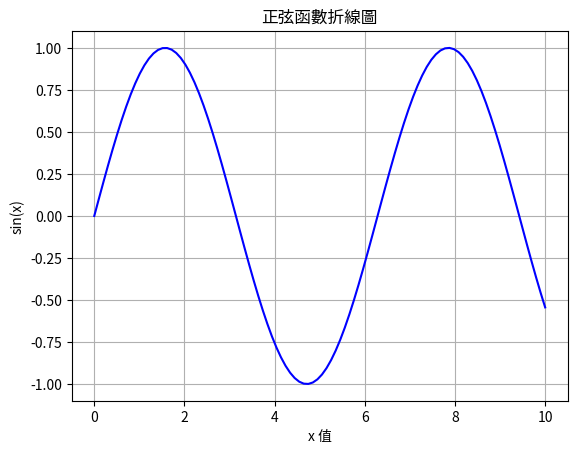
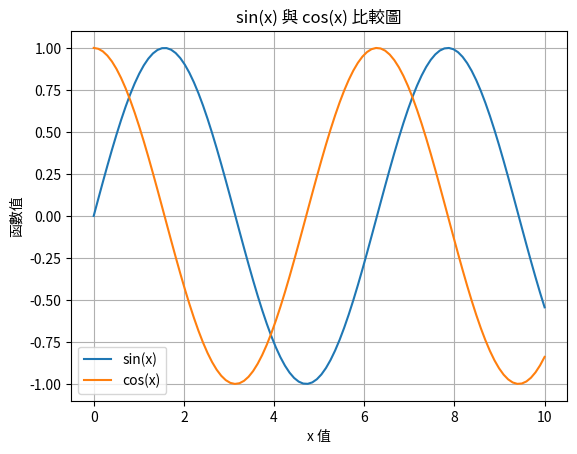
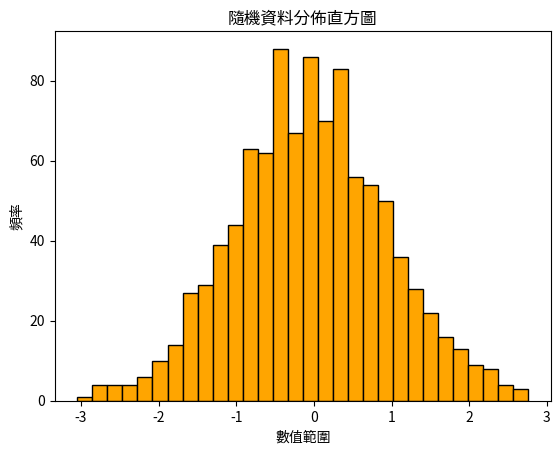
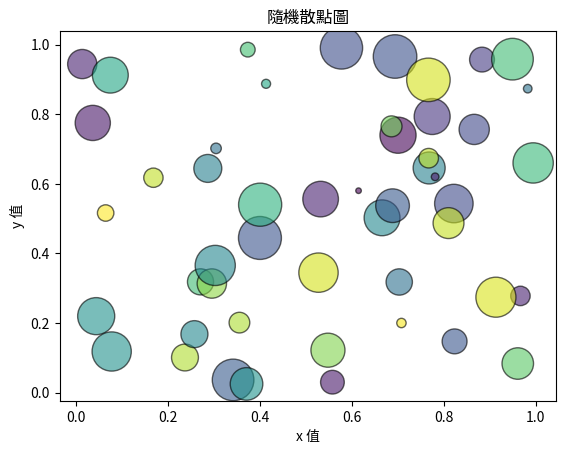
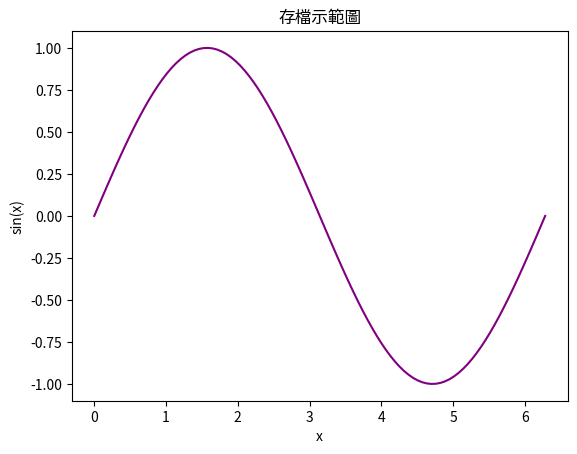

Write the Python code that produced these figures, in order.

import numpy as np
import matplotlib.pyplot as plt

# 設定亂數種子，讓結果固定
np.random.seed(0)



x = np.linspace(0, 10, 100)
y = np.sin(x)

plt.figure()
plt.plot(x, y, color='blue')
plt.title("正弦函數折線圖")
plt.xlabel("x 值")
plt.ylabel("sin(x)")
plt.grid(True)
plt.show()



plt.figure()
plt.plot(x, np.sin(x), label="sin(x)")
plt.plot(x, np.cos(x), label="cos(x)")
plt.title("sin(x) 與 cos(x) 比較圖")
plt.xlabel("x 值")
plt.ylabel("函數值")
plt.legend()
plt.grid(True)
plt.show()



data = np.random.randn(1000)

plt.figure()
plt.hist(data, bins=30, color='orange', edgecolor='black')
plt.title("隨機資料分佈直方圖")
plt.xlabel("數值範圍")
plt.ylabel("頻率")
plt.show()



x = np.random.rand(50)
y = np.random.rand(50)
colors = np.random.rand(50)
sizes = 1000 * np.random.rand(50)

plt.figure()
plt.scatter(x, y, s=sizes, c=colors, alpha=0.6, edgecolors='black')
plt.title("隨機散點圖")
plt.xlabel("x 值")
plt.ylabel("y 值")
plt.show()



x = np.linspace(0, 2*np.pi, 100)
y = np.sin(x)

plt.figure()
plt.plot(x, y, color='purple')
plt.title("存檔示範圖")
plt.xlabel("x")
plt.ylabel("sin(x)")
plt.savefig("result.png")
plt.show()

print("✅ 已將圖形存為 result.png")
